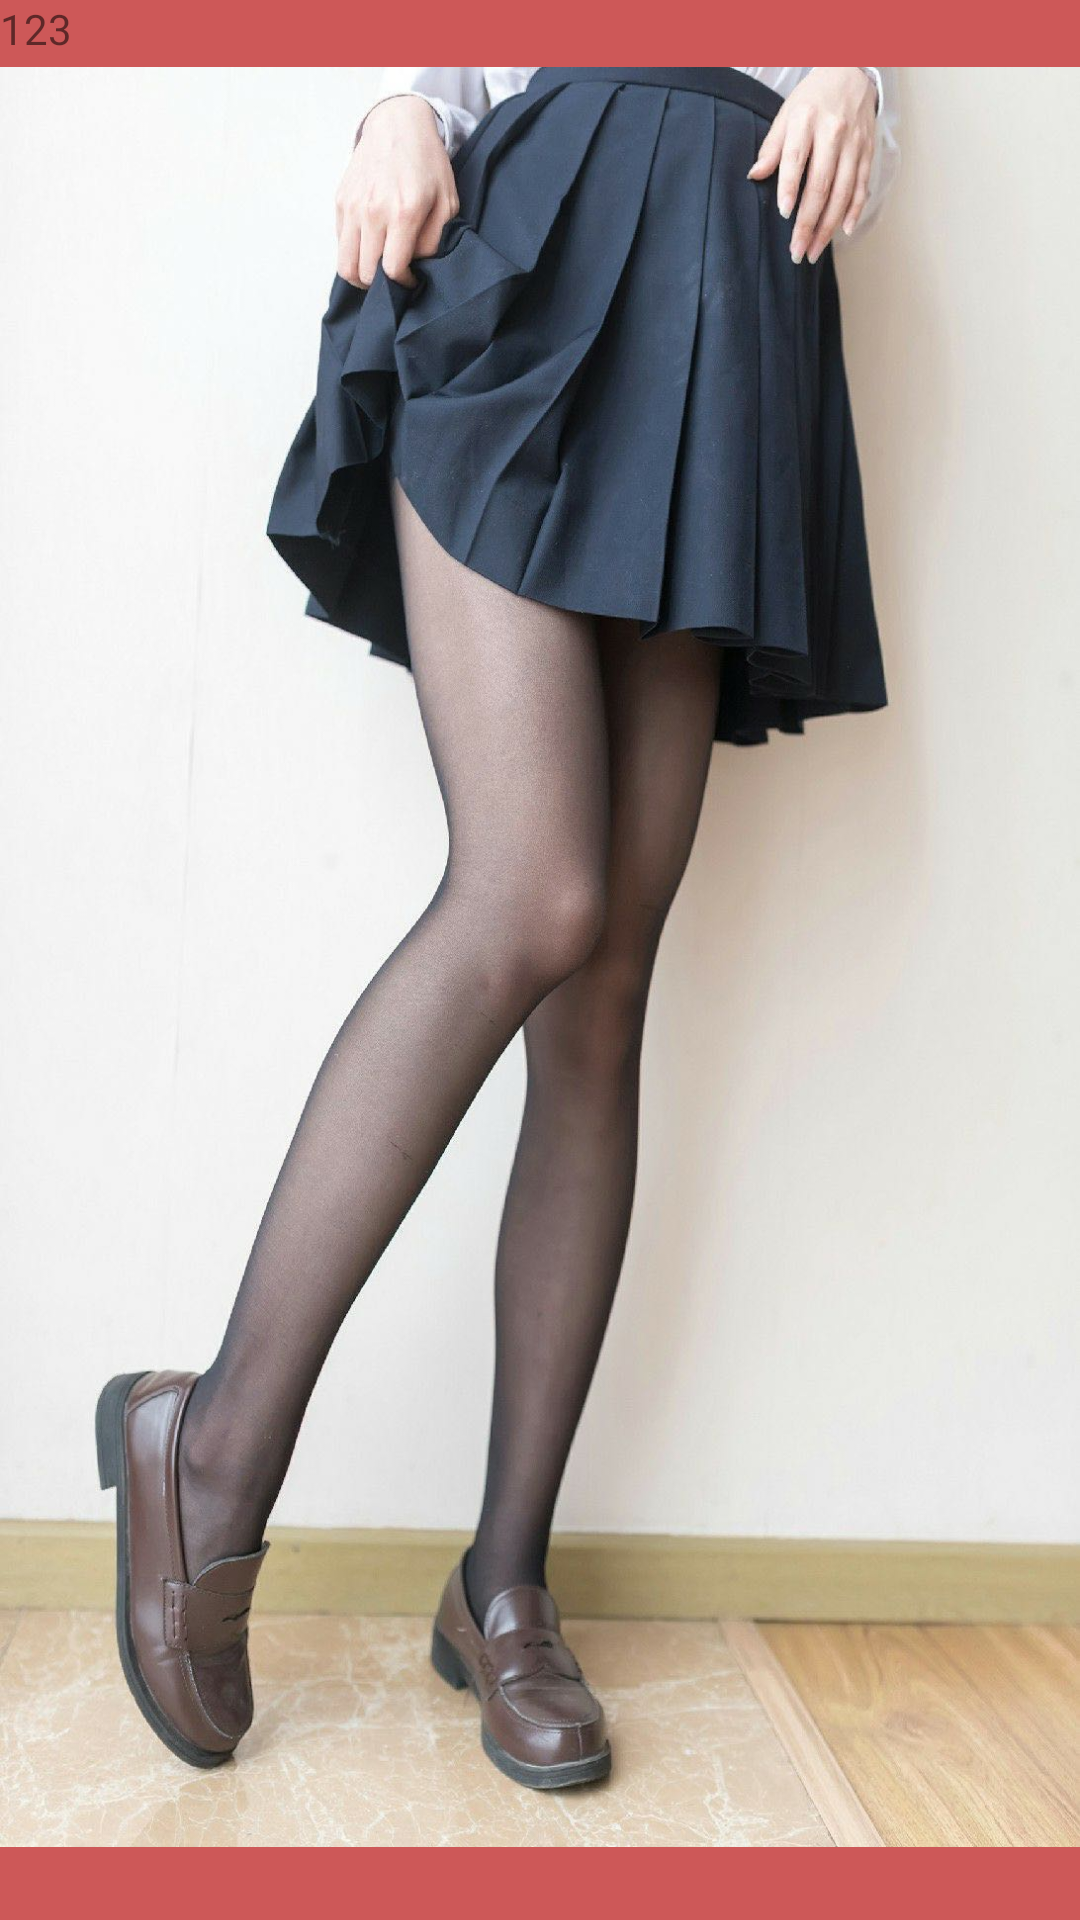

The Android layout XML behind this screen, and the referenced resources:
<!-- AndroidManifest.xml: application theme Theme.AndroidUI -->
<!-- res/layout/dialogfragment.xml -->
<?xml version="1.0" encoding="utf-8"?>
<LinearLayout xmlns:android="http://schemas.android.com/apk/res/android"
    xmlns:app="http://schemas.android.com/apk/res-auto"
    android:background="#CD5858"
    android:orientation="vertical"
    android:layout_width="match_parent"
    android:layout_height="match_parent">
    <TextView
        android:layout_width="wrap_content"
        android:layout_height="wrap_content"
        android:text="123"
        />

    <ImageView
        android:id="@+id/imageView"
        android:layout_width="wrap_content"
        android:layout_height="wrap_content"
        app:srcCompat="@drawable/picture" />
</LinearLayout>
<!-- resources referenced by this layout -->
<resources>
  <!-- drawable picture: jpg bitmap (drawable-xxhdpi, 158331 bytes) -->
  <style name="Theme.AndroidUI" parent="Theme.MaterialComponents.Light.DarkActionBar">
          
          <item name="colorPrimary">@color/purple_500</item>
          <item name="colorPrimaryVariant">@color/purple_700</item>
          <item name="colorOnPrimary">@color/white</item>
          
          <item name="colorSecondary">@color/teal_200</item>
          <item name="colorSecondaryVariant">@color/teal_700</item>
          <item name="colorOnSecondary">@color/black</item>
          
          <item name="android:statusBarColor" tools:targetApi="l">@color/purple_500</item>
          
      </style>
  <color name="purple_500">#FF6200EE</color>
  <color name="purple_700">#FF3700B3</color>
  <color name="white">#FFFFFFFF</color>
  <color name="teal_200">#FF03DAC5</color>
  <color name="teal_700">#FF018786</color>
  <color name="black">#FF000000</color>
</resources>
